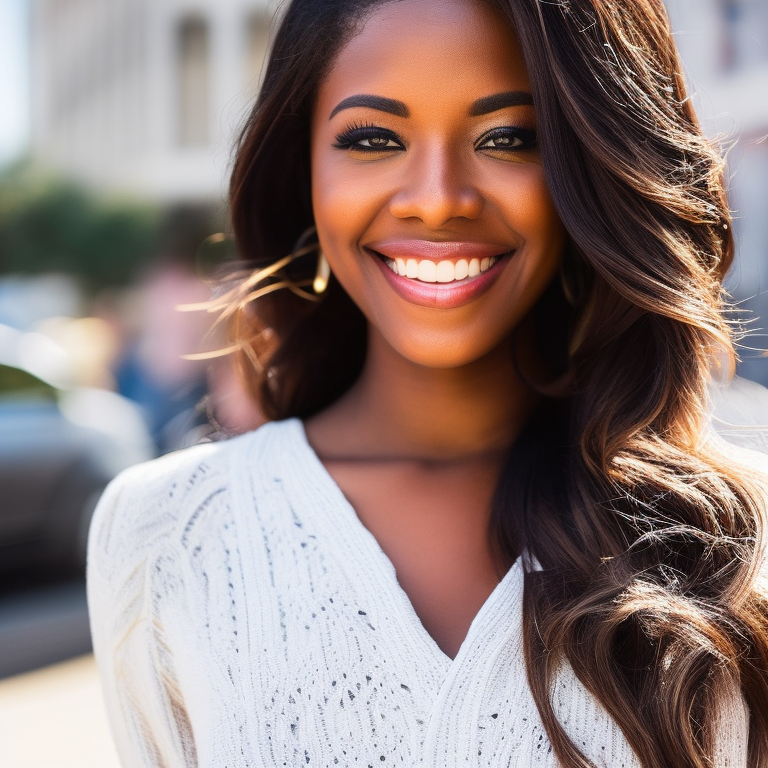
Generation parameters embedded in this image by AUTOMATIC1111 Stable Diffusion web UI or a fork of it (Forge, ...) (PNG 'parameters' text chunk):
a selfie of a woman, sharp focus
Negative prompt: blurry, blurred, cartoon, fake, painting, 3d, borders, frame, low poly, ugly, fat, morbid, deformed, disfigured, mutilated, mutation, gross proportions, bad anatomy, cloned face, poorly drawn face, extra limbs, missing limbs, malformed limbs, extra fingers, fused fingers, too many fingers, extra arms, missing arms, extra legs, missing legs, extra fingers, mutated hands, poorly drawn hands, mutated feet, extra feet, out of frame, long neck
Steps: 35, Sampler: Euler a, CFG scale: 7.5, Seed: 962491534, Size: 768x768, Model hash: 4bdfc29c, Model: SD2_v2-1_768-ema-pruned